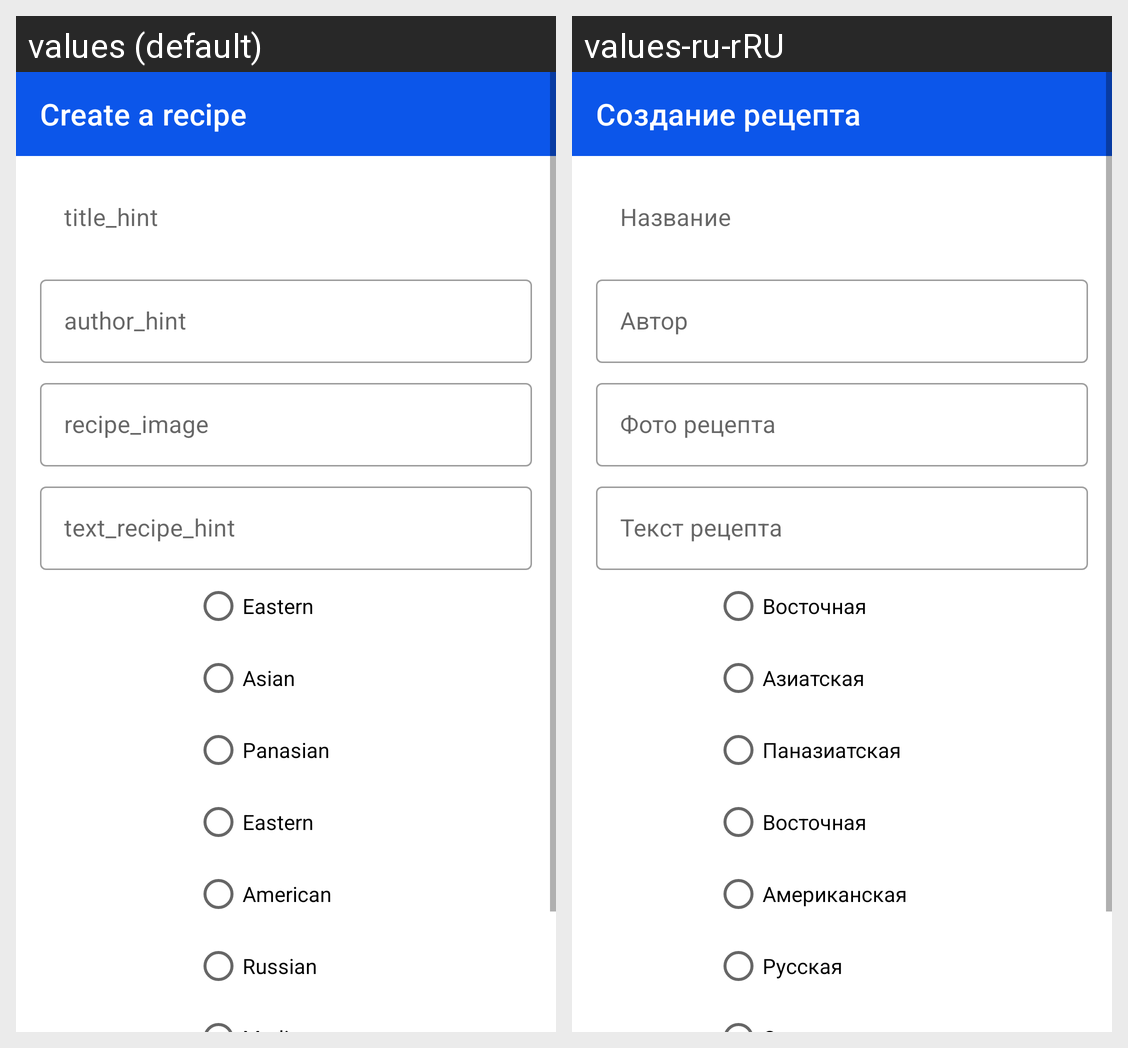

For this localized Android screen grid, give each drawn string resource with its value in every locale shown.
Android screen res/layout/fragment_update.xml rendered under 2 locales, left to right: values (default), values-ru-rRU. Device: Nexus 5 (rendered at 1080×1920; each locale shown at half size, 540×960, under a caption strip naming it); theme Theme.NerecipeBet.
Strings drawn on this screen, with the default value and each locale's value (text and hints the layout hard-codes, and strings that could not be matched under every locale, appear in the picture but are not listed):

recipe_create
  values: Create a recipe
  values-ru-rRU: Создание рецепта

title_hint
  values: title_hint
  values-ru-rRU: Название

author_name_hint
  values: author_hint
  values-ru-rRU: Автор

recipe_image
  values: recipe_image
  values-ru-rRU: Фото рецепта

text_recipe_hint
  values: text_recipe_hint
  values-ru-rRU: Текст рецепта

eastern_category
  values: Eastern
  values-ru-rRU: Восточная

asian_category
  values: Asian
  values-ru-rRU: Азиатская

panasian_category
  values: Panasian
  values-ru-rRU: Паназиатская

american_category
  values: American
  values-ru-rRU: Американская

russian_category
  values: Russian
  values-ru-rRU: Русская
